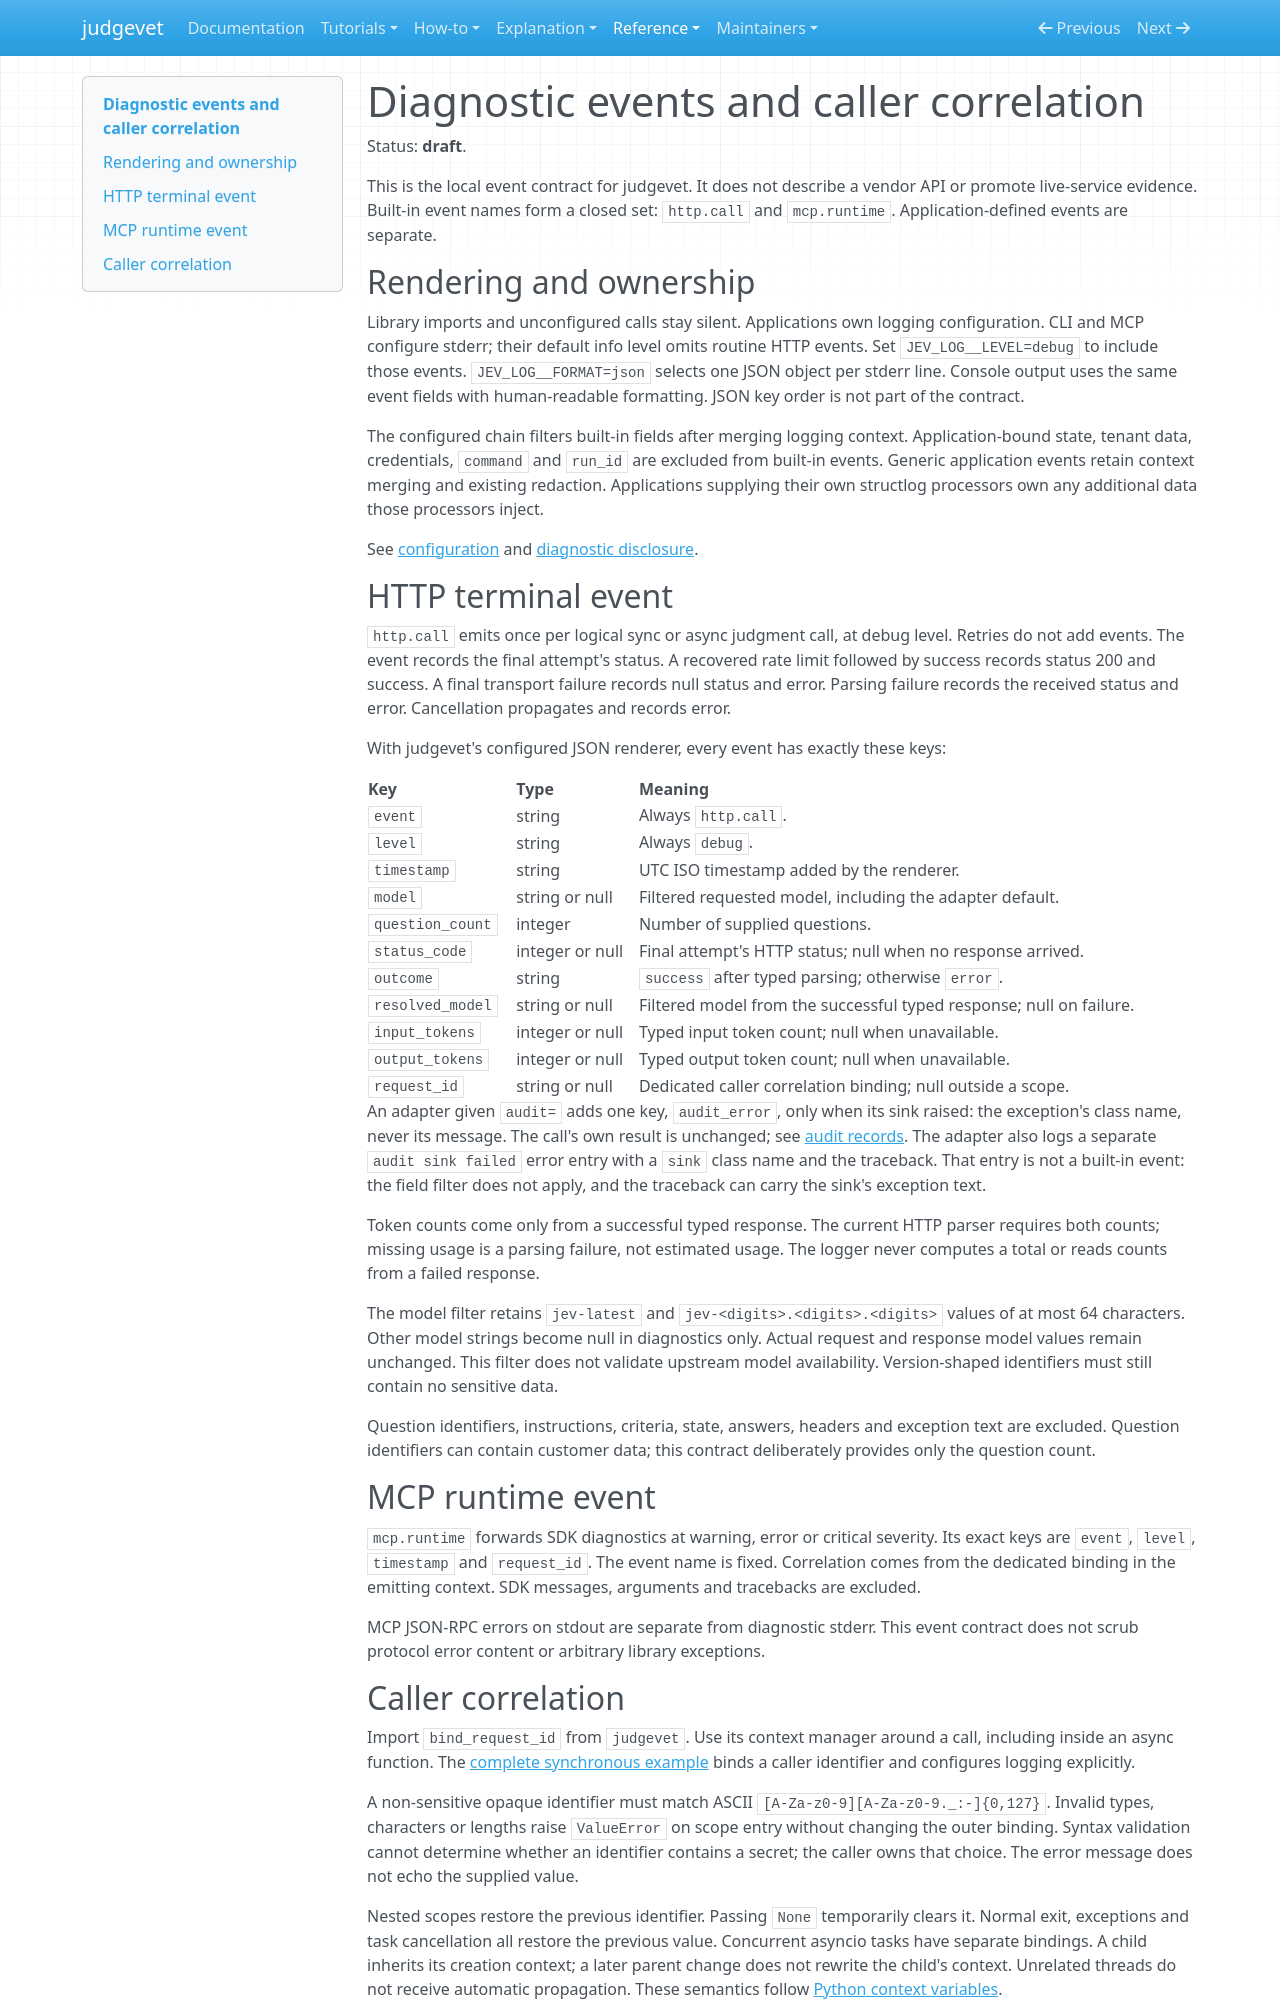

repository: Alberto-Codes/judgevet · page: reference/events/index.html · generator: mkdocs

---
status: draft
---

# Diagnostic events and caller correlation

Status: **draft**.

This is the local event contract for judgevet. It does not describe a
vendor API or promote live-service evidence. Built-in event names form a closed
set: `http.call` and `mcp.runtime`. Application-defined events are separate.

## Rendering and ownership

Library imports and unconfigured calls stay silent. Applications own logging
configuration. CLI and MCP configure stderr; their default info level omits
routine HTTP events. Set `JEV_LOG__LEVEL=debug` to include those events.
`JEV_LOG__FORMAT=json` selects one JSON object per stderr line. Console output
uses the same event fields with human-readable formatting. JSON key order is
not part of the contract.

The configured chain filters built-in fields after merging logging context.
Application-bound state, tenant data, credentials, `command` and `run_id` are
excluded from built-in events. Generic application events retain context merging
and existing redaction. Applications supplying their own structlog processors
own any additional data those processors inject.

See [configuration](configuration.md#logging-and-diagnostics) and
[diagnostic disclosure](../../SECURITY.md#diagnostics-and-error-content).

## HTTP terminal event

`http.call` emits once per logical sync or async judgment call, at debug level.
Retries do not add events. The event records the final attempt's status.
A recovered rate limit followed by success records status 200 and success.
A final transport failure records null status and error. Parsing failure
records the received status and error. Cancellation propagates and records error.

With judgevet's configured JSON renderer, every event has exactly these keys:

| Key | Type | Meaning |
|---|---|---|
| `event` | string | Always `http.call`. |
| `level` | string | Always `debug`. |
| `timestamp` | string | UTC ISO timestamp added by the renderer. |
| `model` | string or null | Filtered requested model, including the adapter default. |
| `question_count` | integer | Number of supplied questions. |
| `status_code` | integer or null | Final attempt's HTTP status; null when no response arrived. |
| `outcome` | string | `success` after typed parsing; otherwise `error`. |
| `resolved_model` | string or null | Filtered model from the successful typed response; null on failure. |
| `input_tokens` | integer or null | Typed input token count; null when unavailable. |
| `output_tokens` | integer or null | Typed output token count; null when unavailable. |
| `request_id` | string or null | Dedicated caller correlation binding; null outside a scope. |

An adapter given `audit=` adds one key, `audit_error`, only when its sink
raised: the exception's class name, never its message. The call's own result
is unchanged; see [audit records](configuration.md#audit-records).
The adapter also logs a separate `audit sink failed` error entry with a `sink`
class name and the traceback. That entry is not a built-in event: the field
filter does not apply, and the traceback can carry the sink's exception text.

Token counts come only from a successful typed response. The current HTTP parser
requires both counts; missing usage is a parsing failure, not estimated usage.
The logger never computes a total or reads counts from a failed response.

The model filter retains `jev-latest` and `jev-<digits>.<digits>.<digits>` values
of at most 64 characters. Other model strings become null in diagnostics only.
Actual request and response model values remain unchanged. This filter does not
validate upstream model availability. Version-shaped identifiers must still
contain no sensitive data.

Question identifiers, instructions, criteria, state, answers, headers and
exception text are excluded. Question identifiers can contain customer data;
this contract deliberately provides only the question count.

## MCP runtime event

`mcp.runtime` forwards SDK diagnostics at warning, error or critical severity.
Its exact keys are `event`, `level`, `timestamp` and `request_id`. The event name
is fixed. Correlation comes from the dedicated binding in the emitting context.
SDK messages, arguments and tracebacks are excluded.

MCP JSON-RPC errors on stdout are separate from diagnostic stderr. This event
contract does not scrub protocol error content or arbitrary library exceptions.
